Run: headless pygame with SDL's dummy video driver; simulated clock (each Clock.tick advances the game by its frame time, no real sleeping); random seed 0; keys injected as events and as key.get_pressed() state; no mouse input.
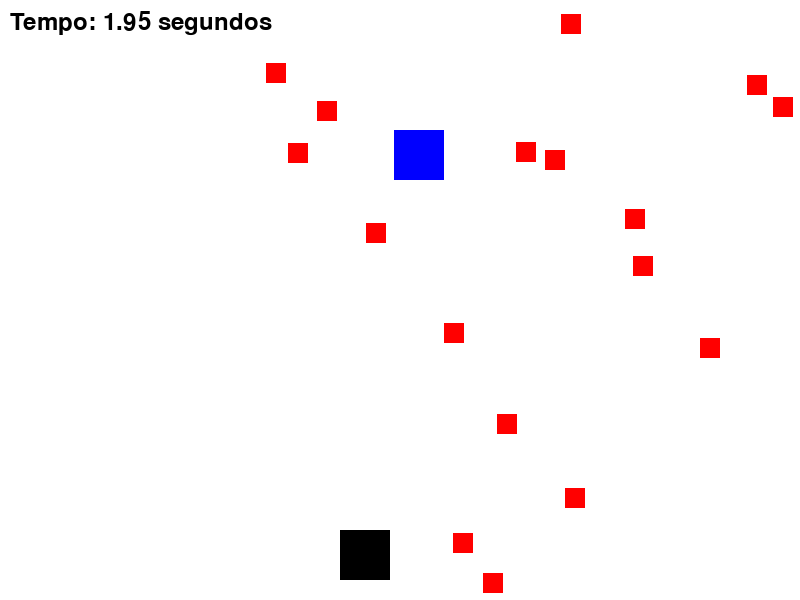
Frame 1 of 4 · flips 1–60 · no input
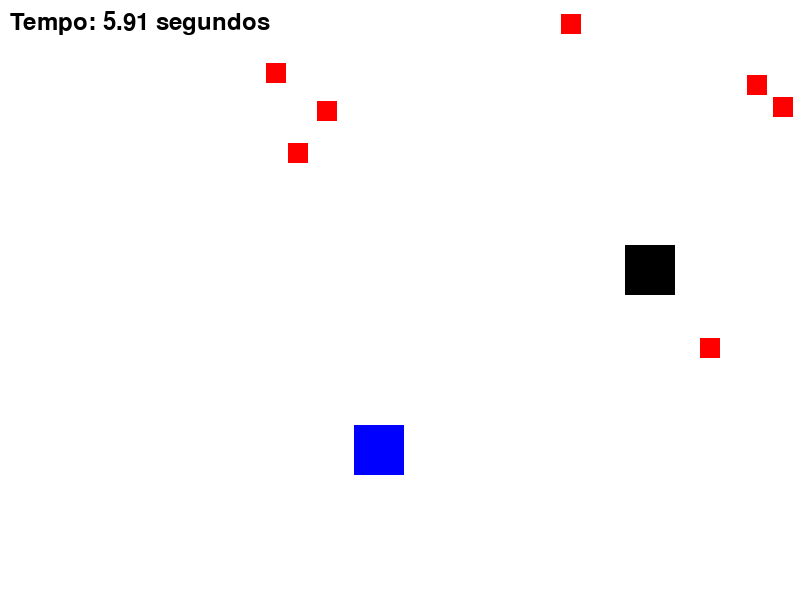
Frame 2 of 4 · flips 61–180 · tapped SPACE, RETURN · held RIGHT (→), D
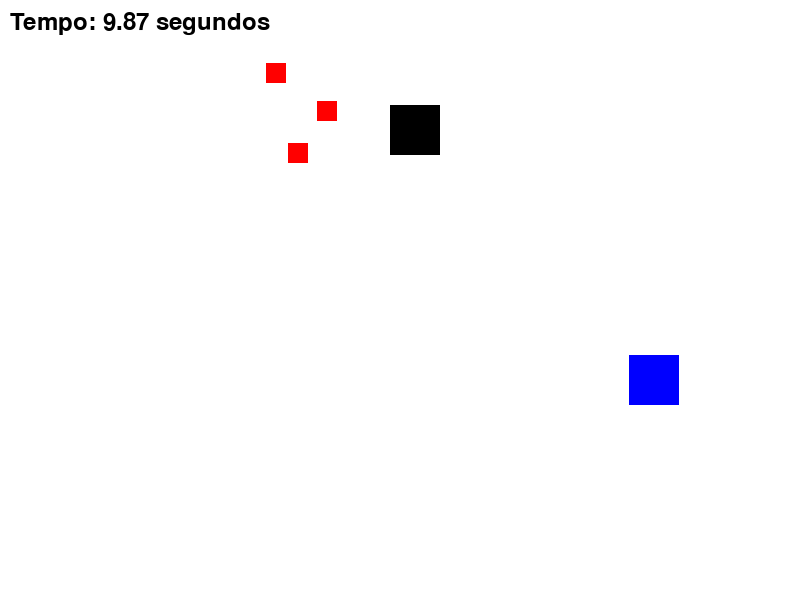
Frame 3 of 4 · flips 181–300 · held DOWN (↓), S
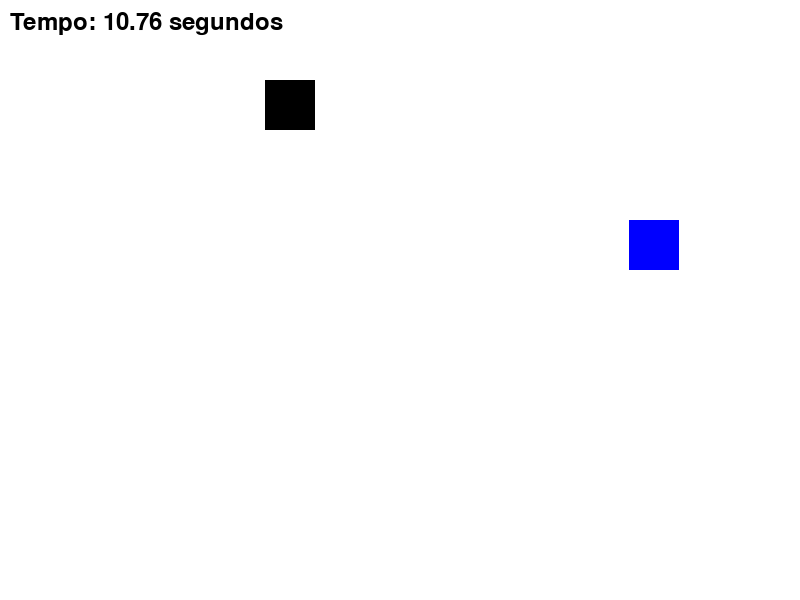
Frame 4 of 4 · flips 301–420 · held LEFT (←), A, UP (↑), W

The pygame program that drew these frames:

import pygame
import random
import math

# Inicializar Pygame
pygame.init()

# Definir as dimensões da tela
screen_width = 800
screen_height = 600
screen = pygame.display.set_mode((screen_width, screen_height))
pygame.display.set_caption("Jogo do Aspirador")

# Definir cores
WHITE = (255, 255, 255)
BLACK = (0, 0, 0)
RED = (255, 0, 0)
BLUE = (0, 0, 255)

# Definir o relógio para controlar a taxa de quadros
clock = pygame.time.Clock()

# Inicializar fonte para o relógio
pygame.font.init()
font = pygame.font.Font(None, 36)

# Definir a grade para rastrear as posições visitadas
grid_size = 10
cols = screen_width // grid_size
rows = screen_height // grid_size
visit_count = [[0 for _ in range(cols)] for _ in range(rows)]

# Definir a classe do Aspirador Baseado em Objetivos (Preto)
class AspiradorObjetivo(pygame.sprite.Sprite):
    def __init__(self, color, start_x, start_y):
        super().__init__()
        self.image = pygame.Surface((50, 50))
        self.image.fill(color)
        self.rect = self.image.get_rect()
        self.rect.x = start_x
        self.rect.y = start_y
        self.speed = 5

    def update(self, sujeiras, outros_aspiradores):
        # Mover em direção à sujeira mais próxima
        if sujeiras:
            closest_sujeira = min(sujeiras, key=lambda sujeira: self.distance_to(sujeira))
            self.move_towards(closest_sujeira)

        # Manter o aspirador dentro da tela
        self.keep_within_bounds()

    def move_towards(self, target):
        if self.rect.x < target.rect.x:
            self.rect.x += self.speed
        elif self.rect.x > target.rect.x:
            self.rect.x -= self.speed

        if self.rect.y < target.rect.y:
            self.rect.y += self.speed
        elif self.rect.y > target.rect.y:
            self.rect.y -= self.speed

    def keep_within_bounds(self):
        if self.rect.right > screen_width:
            self.rect.right = screen_width
        if self.rect.left < 0:
            self.rect.left = 0
        if self.rect.top < 0:
            self.rect.top = 0
        if self.rect.bottom > screen_height:
            self.rect.bottom = screen_height

    def distance_to(self, sprite):
        return math.hypot(self.rect.x - sprite.rect.x, self.rect.y - sprite.rect.y)

# Definir a classe do Aspirador Reativo Baseado em Modelos (Azul)
class AspiradorReativo(pygame.sprite.Sprite):
    def __init__(self, color, start_x, start_y):
        super().__init__()
        self.image = pygame.Surface((50, 50))
        self.image.fill(color)
        self.rect = self.image.get_rect()
        self.rect.x = start_x
        self.rect.y = start_y
        self.speed = 5
        self.direction = random.choice(["up", "down", "left", "right"])

    def update(self, sujeiras, outros_aspiradores):
        # Mover em direção aleatória
        self.move_randomly()

        # Manter o aspirador dentro da tela
        self.keep_within_bounds()

        # Evitar colisão com outros aspiradores
        self.avoid_collision(outros_aspiradores)

        # Atualizar a grade de visitas
        self.update_visit_count()

    def move_randomly(self):
        if self.direction == "up":
            self.rect.y -= self.speed
        elif self.direction == "down":
            self.rect.y += self.speed
        elif self.direction == "left":
            self.rect.x -= self.speed
        elif self.direction == "right":
            self.rect.x += self.speed

        # Mudar direção aleatoriamente para evitar posições frequentemente visitadas
        if random.random() < 0.05 or self.should_change_direction():
            self.direction = self.choose_new_direction()

	# Manter o aspirador dentro da tela
    def keep_within_bounds(self):
        if self.rect.right > screen_width:
            self.rect.right = screen_width
            self.direction = random.choice(["up", "down", "left"])
        if self.rect.left < 0:
            self.rect.left = 0
            self.direction = random.choice(["up", "down", "right"])
        if self.rect.top < 0:
            self.rect.top = 0
            self.direction = random.choice(["down", "left", "right"])
        if self.rect.bottom > screen_height:
            self.rect.bottom = screen_height
            self.direction = random.choice(["up", "left", "right"])

    def distance_to(self, sprite):
        return math.hypot(self.rect.x - sprite.rect.x, self.rect.y - sprite.rect.y)

    def avoid_collision(self, outros_aspiradores):
        for outro in outros_aspiradores:
            if self != outro and self.distance_to(outro) < 60:  # Verifica se a distância é menor que 60
                # Resolver a colisão movendo o aspirador para uma direção alternativa
                self.direction = random.choice(["up", "down", "left", "right"])

    def update_visit_count(self):
        col = self.rect.x // grid_size
        row = self.rect.y // grid_size
        visit_count[row][col] += 1

    def should_change_direction(self):
        col = self.rect.x // grid_size
        row = self.rect.y // grid_size
        return visit_count[row][col] > 5  # Mudar de direção se a posição foi visitada mais de 5 vezes

    def choose_new_direction(self):
        current_col = self.rect.x // grid_size
        current_row = self.rect.y // grid_size
        directions = ["up", "down", "left", "right"]
        best_direction = self.direction
        min_visits = visit_count[current_row][current_col]

        for direction in directions:
            new_col = current_col
            new_row = current_row
            if direction == "up" and current_row > 0:
                new_row -= 1
            elif direction == "down" and current_row < rows - 1:
                new_row += 1
            elif direction == "left" and current_col > 0:
                new_col -= 1
            elif direction == "right" and current_col < cols - 1:
                new_col += 1

            if visit_count[new_row][new_col] < min_visits:
                min_visits = visit_count[new_row][new_col]
                best_direction = direction

        return best_direction

# Definir a classe da Sujeira
class Sujeira(pygame.sprite.Sprite):
    def __init__(self):
        super().__init__()
        self.image = pygame.Surface((20, 20))
        self.image.fill(RED)
        self.rect = self.image.get_rect()
        self.rect.x = random.randint(0, screen_width - self.rect.width)
        self.rect.y = random.randint(0, screen_height - self.rect.height)

def criar_aspiradores():
    aspirador1 = AspiradorObjetivo(BLACK, screen_width // 4, screen_height // 2)
    while True:
        aspirador2 = AspiradorReativo(BLUE, random.randint(0, screen_width - 50), random.randint(0, screen_height - 50))
        if not pygame.sprite.collide_rect(aspirador1, aspirador2):
            break
    return aspirador1, aspirador2

# Criar grupos de sprites
all_sprites = pygame.sprite.Group()
sujeiras = pygame.sprite.Group()

# Criar os aspiradores
aspirador1, aspirador2 = criar_aspiradores()
all_sprites.add(aspirador1)
all_sprites.add(aspirador2)

# Criar sujeiras
for _ in range(20):
    sujeira = Sujeira()
    all_sprites.add(sujeira)
    sujeiras.add(sujeira)

# Função para calcular o tempo de limpeza
def calcular_tempo_de_limpeza():
    tempo_inicio = pygame.time.get_ticks()
    
    running = True
    while running:
        for event in pygame.event.get():
            if event.type == pygame.QUIT:
                pygame.quit()
                return
        
        # Atualizar os sprites
        aspirador1.update(sujeiras.sprites(), [aspirador2])
        aspirador2.update(sujeiras.sprites(), [aspirador1])

        # Verificar colisões entre os aspiradores e as sujeiras
        pygame.sprite.spritecollide(aspirador1, sujeiras, True)
        pygame.sprite.spritecollide(aspirador2, sujeiras, True)

        # Limpar a tela
        screen.fill(WHITE)

        # Desenhar os sprites
        all_sprites.draw(screen)

        # Calcular o tempo atual
        tempo_atual = (pygame.time.get_ticks() - tempo_inicio) / 1000  # Converter milissegundos para segundos
        texto_tempo = font.render(f"Tempo: {tempo_atual:.2f} segundos", True, BLACK)
        
        # Desenhar o relógio na parte superior da tela
        screen.blit(texto_tempo, (10, 10))

        # Atualizar a tela
        pygame.display.flip()

        # Controlar a taxa de quadros
        clock.tick(30)

        # Verificar se todas as sujeiras foram limpas
        if len(sujeiras) == 0:
            running = False

    tempo_fim = pygame.time.get_ticks()
    tempo_total = (tempo_fim - tempo_inicio) / 1000  # Converter milissegundos para segundos
    print(f"Tempo total para limpar a tela: {tempo_total:.2f} segundos")

# Chamar a função para iniciar o jogo e calcular o tempo de limpeza
calcular_tempo_de_limpeza()

pygame.quit()
